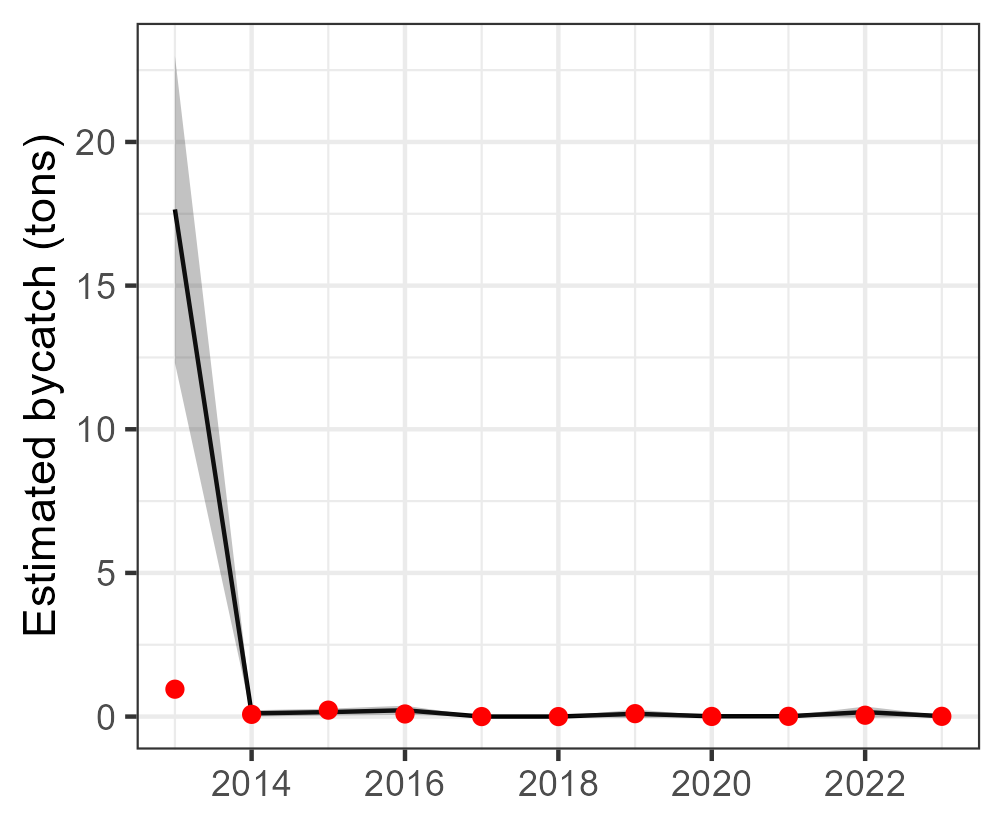

The file beside this chart, header and first rows:
Year, est, se, est_corr, se_corr, lwr, upr, type, species
2013, 17.65, 2.727, 17.65, NA, 12.31, 23, single, Caranx crysos
2014, 0.111, 0.05551, 0.111, NA, 0.002235, 0.2198, single, Caranx crysos
2015, 0.1555, 0.06064, 0.1555, NA, 0.03663, 0.2743, single, Caranx crysos
2016, 0.2192, 0.08135, 0.2192, NA, 0.05973, 0.3786, single, Caranx crysos
2017, 0.0004188, 0.000165, 0.0004188, NA, 9.54021727391751e-05, 0.0007421, single, Caranx crysos
2018, 0.0006572, 5.81520943738677e-05, 0.0006572, NA, 0.0005432, 0.0007712, single, Caranx crysos
2019, 0.09651, 0.07599, 0.09651, NA, -0.05242, 0.2454, single, Caranx crysos
2020, 0.01013, 0.007973, 0.01013, NA, -0.005499, 0.02575, single, Caranx crysos
2021, 0.01173, 0.009104, 0.01173, NA, -0.006112, 0.02958, single, Caranx crysos
2022, 0.1558, 0.09921, 0.1558, NA, -0.03868, 0.3502, single, Caranx crysos
2023, 0.0148, 0.01209, 0.0148, NA, -0.008891, 0.03848, single, Caranx crysos
